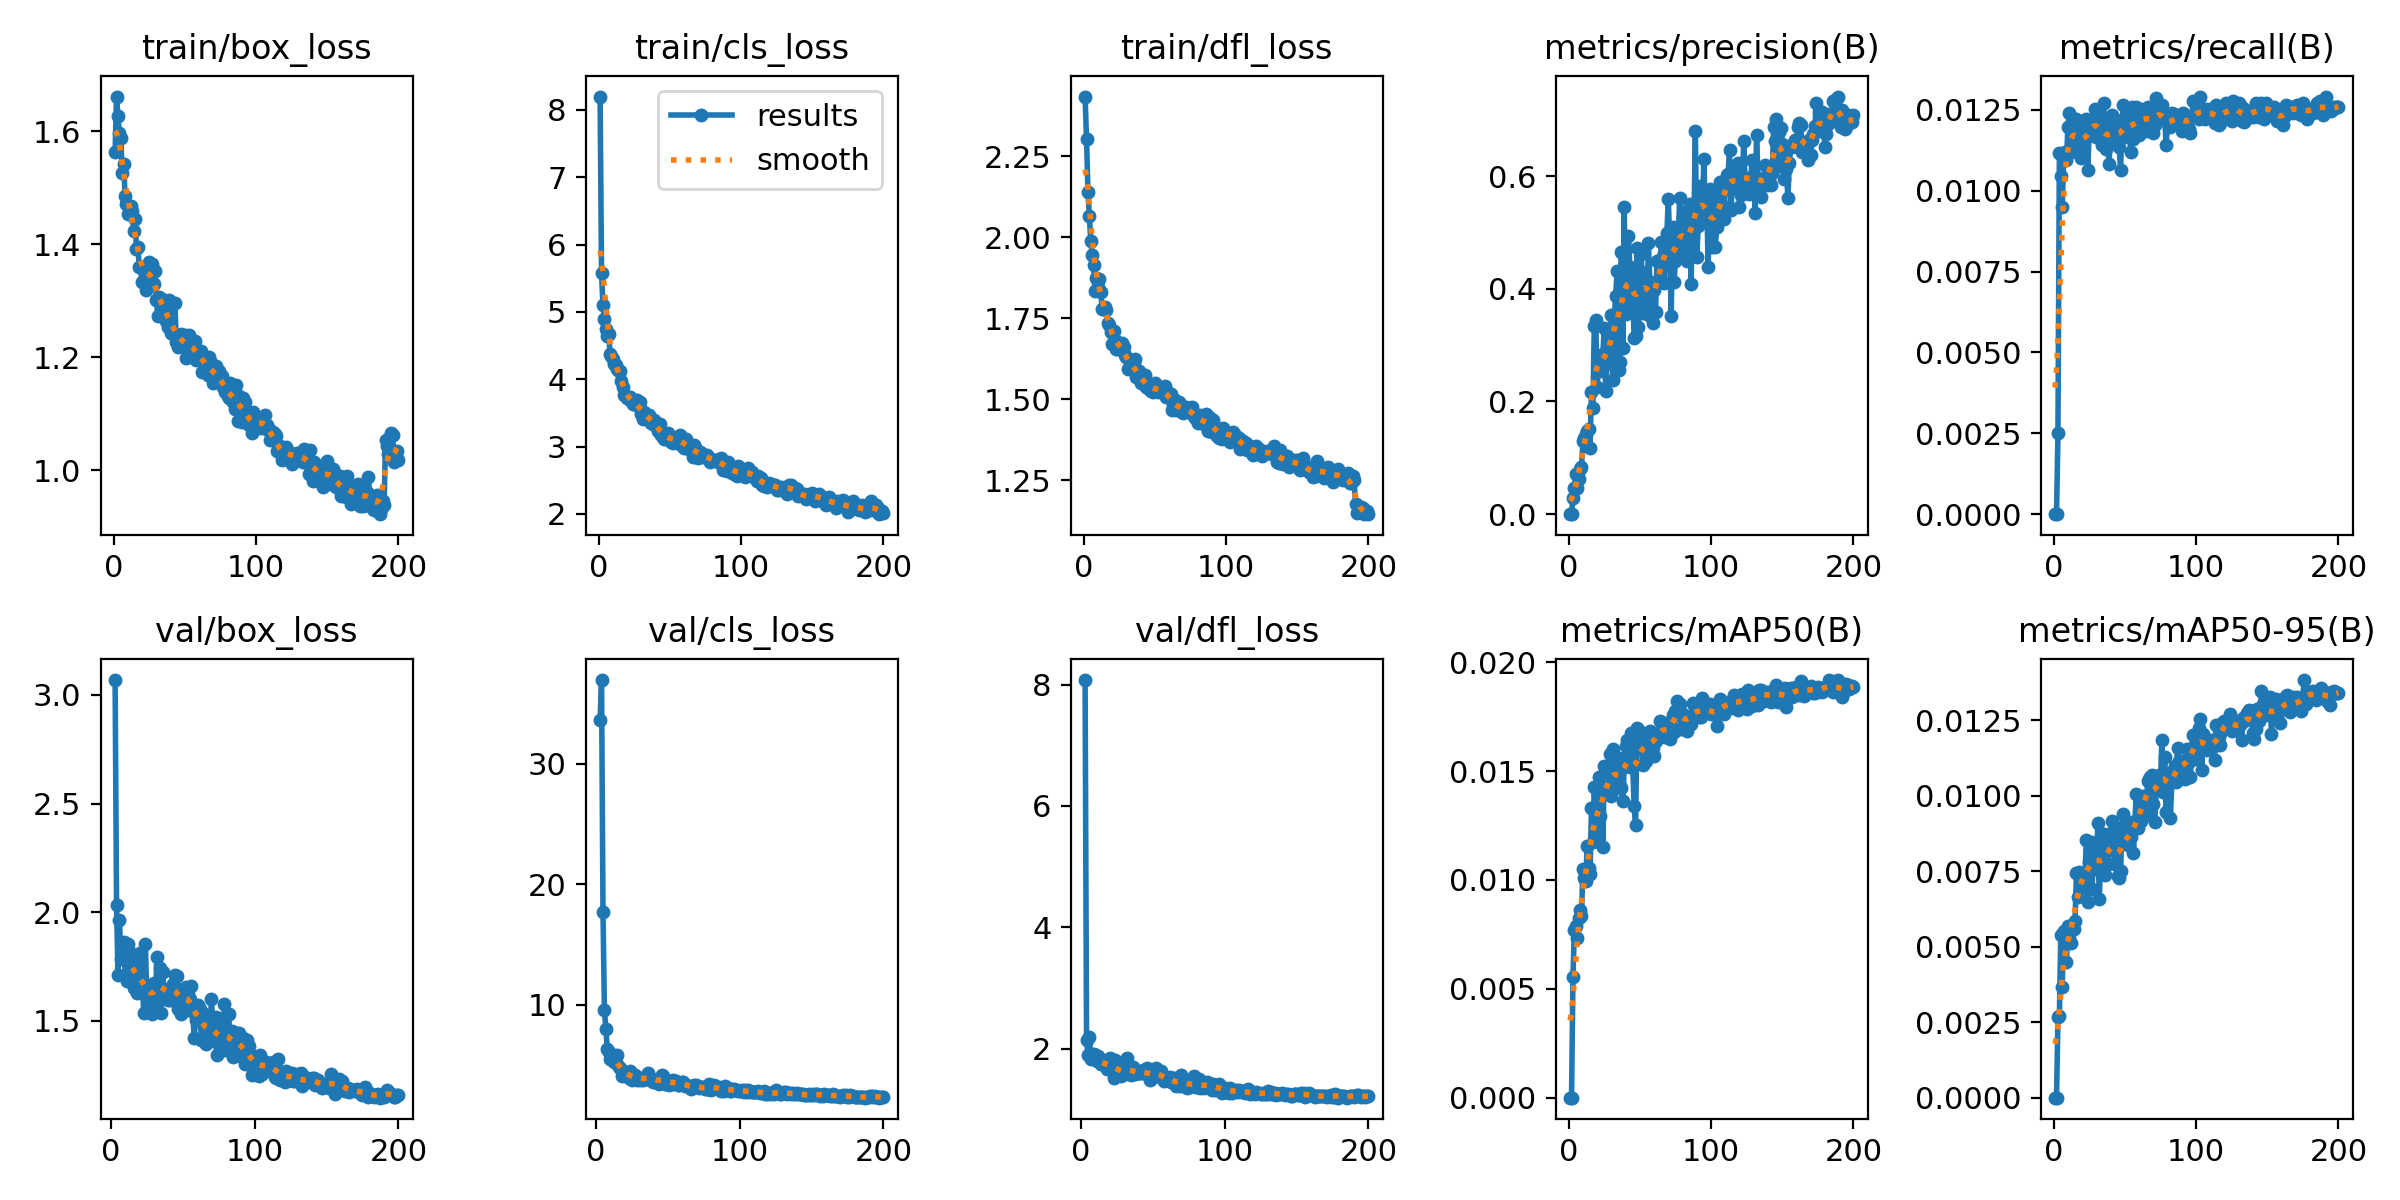

Data behind this chart, as committed beside it:
epoch, time, train/box_loss, train/cls_loss, train/dfl_loss, metrics/precision(B), metrics/recall(B), metrics/mAP50(B), metrics/mAP50-95(B), val/box_loss, val/cls_loss, val/dfl_loss, lr/pg0, lr/pg1, lr/pg2
1, 10.55, 1.563, 8.2, 2.434, 0, 0, 0, 0, nan, nan, nan, 0.0706, 0.003267, 0.003267
2, 19.75, 1.662, 5.58, 2.303, 0, 0, 0, 0, nan, nan, nan, 0.04057, 0.006567, 0.006567
3, 29.29, 1.627, 5.1, 2.14, 0.02911, 0.00252, 0.00553, 0.00268, 3.068, 33.65, 8.074, 0.0105, 0.009835, 0.009835
4, 38.54, 1.597, 4.9, 2.066, 0.04635, 0.01115, 0.00772, 0.00271, 2.034, 36.94, 2.149, 0.009851, 0.009851, 0.009851
5, 47.45, 1.588, 4.74, 1.988, 0.07077, 0.01045, 0.00788, 0.0054, 1.713, 17.73, 1.889, 0.009802, 0.009802, 0.009802
6, 56.56, 1.526, 4.646, 1.945, 0.04562, 0.00951, 0.00734, 0.00367, 1.966, 9.536, 2.197, 0.009753, 0.009753, 0.009753
7, 65.58, 1.543, 4.673, 1.915, 0.06298, 0.01096, 0.00826, 0.00553, 1.787, 8.019, 1.833, 0.009703, 0.009703, 0.009703
8, 74.53, 1.486, 4.381, 1.835, 0.07991, 0.01121, 0.0086, 0.00526, 1.831, 6.297, 1.851, 0.009654, 0.009654, 0.009654
9, 83.41, 1.471, 4.351, 1.874, 0.08306, 0.01096, 0.00833, 0.0045, 1.865, 6.089, 1.912, 0.009604, 0.009604, 0.009604
10, 92.42, 1.454, 4.306, 1.848, 0.1306, 0.01197, 0.01052, 0.00568, 1.713, 5.47, 1.826, 0.009555, 0.009555, 0.009555
11, 101.7, 1.466, 4.222, 1.87, 0.1358, 0.01241, 0.0101, 0.00528, 1.683, 5.682, 1.793, 0.009505, 0.009505, 0.009505
12, 110.7, 1.467, 4.211, 1.831, 0.1423, 0.01121, 0.00993, 0.00513, 1.855, 5.849, 1.875, 0.009456, 0.009456, 0.009456
13, 119.6, 1.459, 4.155, 1.778, 0.1484, 0.01152, 0.01158, 0.00571, 1.823, 5.223, 1.832, 0.009406, 0.009406, 0.009406
14, 128.6, 1.423, 4.12, 1.783, 0.1505, 0.01184, 0.01056, 0.0056, 1.737, 5.227, 1.748, 0.009357, 0.009357, 0.009357
15, 137.2, 1.444, 4.126, 1.785, 0.1182, 0.0119, 0.01027, 0.00585, 1.767, 5.866, 1.743, 0.009307, 0.009307, 0.009307
16, 146.1, 1.392, 3.976, 1.774, 0.2176, 0.01222, 0.01331, 0.00743, 1.653, 4.796, 1.786, 0.009258, 0.009258, 0.009258
17, 155.1, 1.396, 3.88, 1.735, 0.1881, 0.01152, 0.01174, 0.00663, 1.772, 4.734, 1.733, 0.009208, 0.009208, 0.009208
18, 163.9, 1.36, 3.766, 1.73, 0.3342, 0.01184, 0.01426, 0.00747, 1.629, 4.075, 1.668, 0.009158, 0.009158, 0.009158
19, 172.8, 1.359, 3.757, 1.707, 0.3442, 0.01102, 0.01253, 0.00708, 1.737, 4.421, 1.725, 0.009109, 0.009109, 0.009109
20, 181.6, 1.334, 3.718, 1.671, 0.2263, 0.01121, 0.01205, 0.00699, 1.813, 4.457, 1.846, 0.009059, 0.009059, 0.009059
21, 190.4, 1.359, 3.709, 1.711, 0.2675, 0.01197, 0.01471, 0.00732, 1.66, 4.191, 1.723, 0.00901, 0.00901, 0.00901
22, 199.3, 1.346, 3.741, 1.684, 0.2585, 0.01159, 0.01293, 0.00732, 1.642, 4.314, 1.754, 0.00896, 0.00896, 0.00896
23, 208.1, 1.319, 3.68, 1.654, 0.2536, 0.01222, 0.01393, 0.00854, 1.538, 3.948, 1.516, 0.008911, 0.008911, 0.008911
24, 217, 1.357, 3.639, 1.657, 0.2849, 0.01064, 0.01149, 0.00648, 1.855, 4.514, 1.81, 0.008861, 0.008861, 0.008861
25, 225.6, 1.368, 3.633, 1.674, 0.3306, 0.01197, 0.01525, 0.00779, 1.636, 3.746, 1.653, 0.008812, 0.008812, 0.008812
26, 234.4, 1.35, 3.634, 1.663, 0.219, 0.01203, 0.0145, 0.00846, 1.566, 3.972, 1.64, 0.008762, 0.008762, 0.008762
27, 243.2, 1.364, 3.696, 1.675, 0.2685, 0.01215, 0.01421, 0.0069, 1.668, 4.141, 1.687, 0.008713, 0.008713, 0.008713
28, 252.1, 1.33, 3.589, 1.661, 0.3212, 0.01215, 0.01432, 0.0082, 1.569, 3.885, 1.541, 0.008663, 0.008663, 0.008663
29, 261, 1.353, 3.667, 1.635, 0.2797, 0.01253, 0.01577, 0.00827, 1.534, 3.74, 1.594, 0.008614, 0.008614, 0.008614
30, 270.1, 1.301, 3.477, 1.63, 0.3534, 0.01165, 0.01384, 0.00756, 1.673, 3.948, 1.601, 0.008564, 0.008564, 0.008564
31, 278.9, 1.273, 3.407, 1.592, 0.2383, 0.01241, 0.016, 0.00908, 1.554, 3.75, 1.581, 0.008515, 0.008515, 0.008515
32, 288, 1.307, 3.517, 1.621, 0.3471, 0.01178, 0.0142, 0.00658, 1.795, 3.955, 1.837, 0.008466, 0.008466, 0.008466
33, 296.8, 1.301, 3.474, 1.595, 0.3866, 0.01159, 0.01496, 0.00794, 1.659, 3.729, 1.632, 0.008416, 0.008416, 0.008416
34, 305.8, 1.304, 3.456, 1.601, 0.4318, 0.0114, 0.01494, 0.0074, 1.744, 3.908, 1.656, 0.008367, 0.008367, 0.008367
35, 314.7, 1.298, 3.474, 1.612, 0.2554, 0.01272, 0.01562, 0.00874, 1.535, 3.845, 1.57, 0.008317, 0.008317, 0.008317
36, 323.3, 1.29, 3.424, 1.625, 0.2706, 0.01184, 0.01432, 0.00739, 1.724, 4.355, 1.704, 0.008268, 0.008268, 0.008268
37, 332.1, 1.263, 3.345, 1.569, 0.4651, 0.01128, 0.01423, 0.00772, 1.648, 3.807, 1.64, 0.008218, 0.008218, 0.008218
38, 340.8, 1.254, 3.336, 1.574, 0.295, 0.01178, 0.01361, 0.00774, 1.623, 3.916, 1.581, 0.008169, 0.008169, 0.008169
39, 349.4, 1.301, 3.402, 1.586, 0.5445, 0.01083, 0.0152, 0.00863, 1.644, 3.868, 1.591, 0.008119, 0.008119, 0.008119
40, 357.8, 1.243, 3.312, 1.551, 0.356, 0.01222, 0.01616, 0.00876, 1.598, 3.604, 1.601, 0.00807, 0.00807, 0.00807
41, 366.7, 1.243, 3.299, 1.553, 0.361, 0.01234, 0.01642, 0.00916, 1.597, 3.631, 1.591, 0.00802, 0.00802, 0.00802
42, 375.6, 1.241, 3.229, 1.553, 0.4935, 0.01146, 0.01572, 0.00821, 1.64, 3.708, 1.596, 0.007971, 0.007971, 0.007971
43, 384.5, 1.296, 3.33, 1.575, 0.4393, 0.01165, 0.01518, 0.00775, 1.67, 3.841, 1.651, 0.007921, 0.007921, 0.007921
44, 393.3, 1.227, 3.165, 1.539, 0.4358, 0.01209, 0.01675, 0.00861, 1.643, 3.455, 1.593, 0.007872, 0.007872, 0.007872
45, 402, 1.218, 3.141, 1.543, 0.384, 0.01203, 0.01522, 0.00735, 1.71, 3.695, 1.654, 0.007822, 0.007822, 0.007822
46, 410.8, 1.227, 3.107, 1.533, 0.3131, 0.01134, 0.0134, 0.00726, 1.706, 4.202, 1.679, 0.007772, 0.007772, 0.007772
47, 419.6, 1.242, 3.136, 1.526, 0.3163, 0.01064, 0.01251, 0.0075, 1.556, 4.109, 1.573, 0.007723, 0.007723, 0.007723
48, 428.5, 1.233, 3.154, 1.53, 0.4722, 0.01203, 0.01698, 0.00898, 1.562, 3.397, 1.488, 0.007673, 0.007673, 0.007673
49, 437.2, 1.229, 3.198, 1.522, 0.3316, 0.01266, 0.01637, 0.00939, 1.532, 3.5, 1.528, 0.007624, 0.007624, 0.007624
50, 446.2, 1.239, 3.111, 1.551, 0.4317, 0.01228, 0.01625, 0.00847, 1.647, 3.535, 1.608, 0.007574, 0.007574, 0.007574
51, 455, 1.199, 3.071, 1.534, 0.4612, 0.01222, 0.01678, 0.0087, 1.552, 3.32, 1.53, 0.007525, 0.007525, 0.007525
52, 464.2, 1.202, 3.05, 1.521, 0.3576, 0.01165, 0.01527, 0.00838, 1.657, 3.706, 1.679, 0.007476, 0.007476, 0.007476
53, 473, 1.24, 3.126, 1.53, 0.4106, 0.01222, 0.01622, 0.00837, 1.621, 3.438, 1.576, 0.007426, 0.007426, 0.007426
54, 481.9, 1.23, 3.112, 1.534, 0.4038, 0.01121, 0.01546, 0.00864, 1.622, 3.793, 1.593, 0.007377, 0.007377, 0.007377
55, 490.8, 1.225, 3.145, 1.535, 0.3548, 0.0126, 0.01662, 0.00913, 1.599, 3.54, 1.562, 0.007327, 0.007327, 0.007327
56, 499.7, 1.2, 3.115, 1.525, 0.4818, 0.01159, 0.016, 0.00811, 1.66, 3.644, 1.628, 0.007278, 0.007278, 0.007278
57, 508.6, 1.229, 3.167, 1.542, 0.4129, 0.01222, 0.01686, 0.00908, 1.542, 3.377, 1.54, 0.007228, 0.007228, 0.007228
58, 517.6, 1.195, 3.03, 1.506, 0.349, 0.0126, 0.01654, 0.01006, 1.422, 3.342, 1.461, 0.007178, 0.007178, 0.007178
59, 526.4, 1.212, 3.079, 1.511, 0.3394, 0.01197, 0.01605, 0.00892, 1.506, 3.485, 1.503, 0.007129, 0.007129, 0.007129
60, 535.3, 1.21, 2.973, 1.519, 0.3973, 0.01171, 0.01571, 0.00916, 1.548, 3.626, 1.487, 0.007079, 0.007079, 0.007079
... 140 more rows
